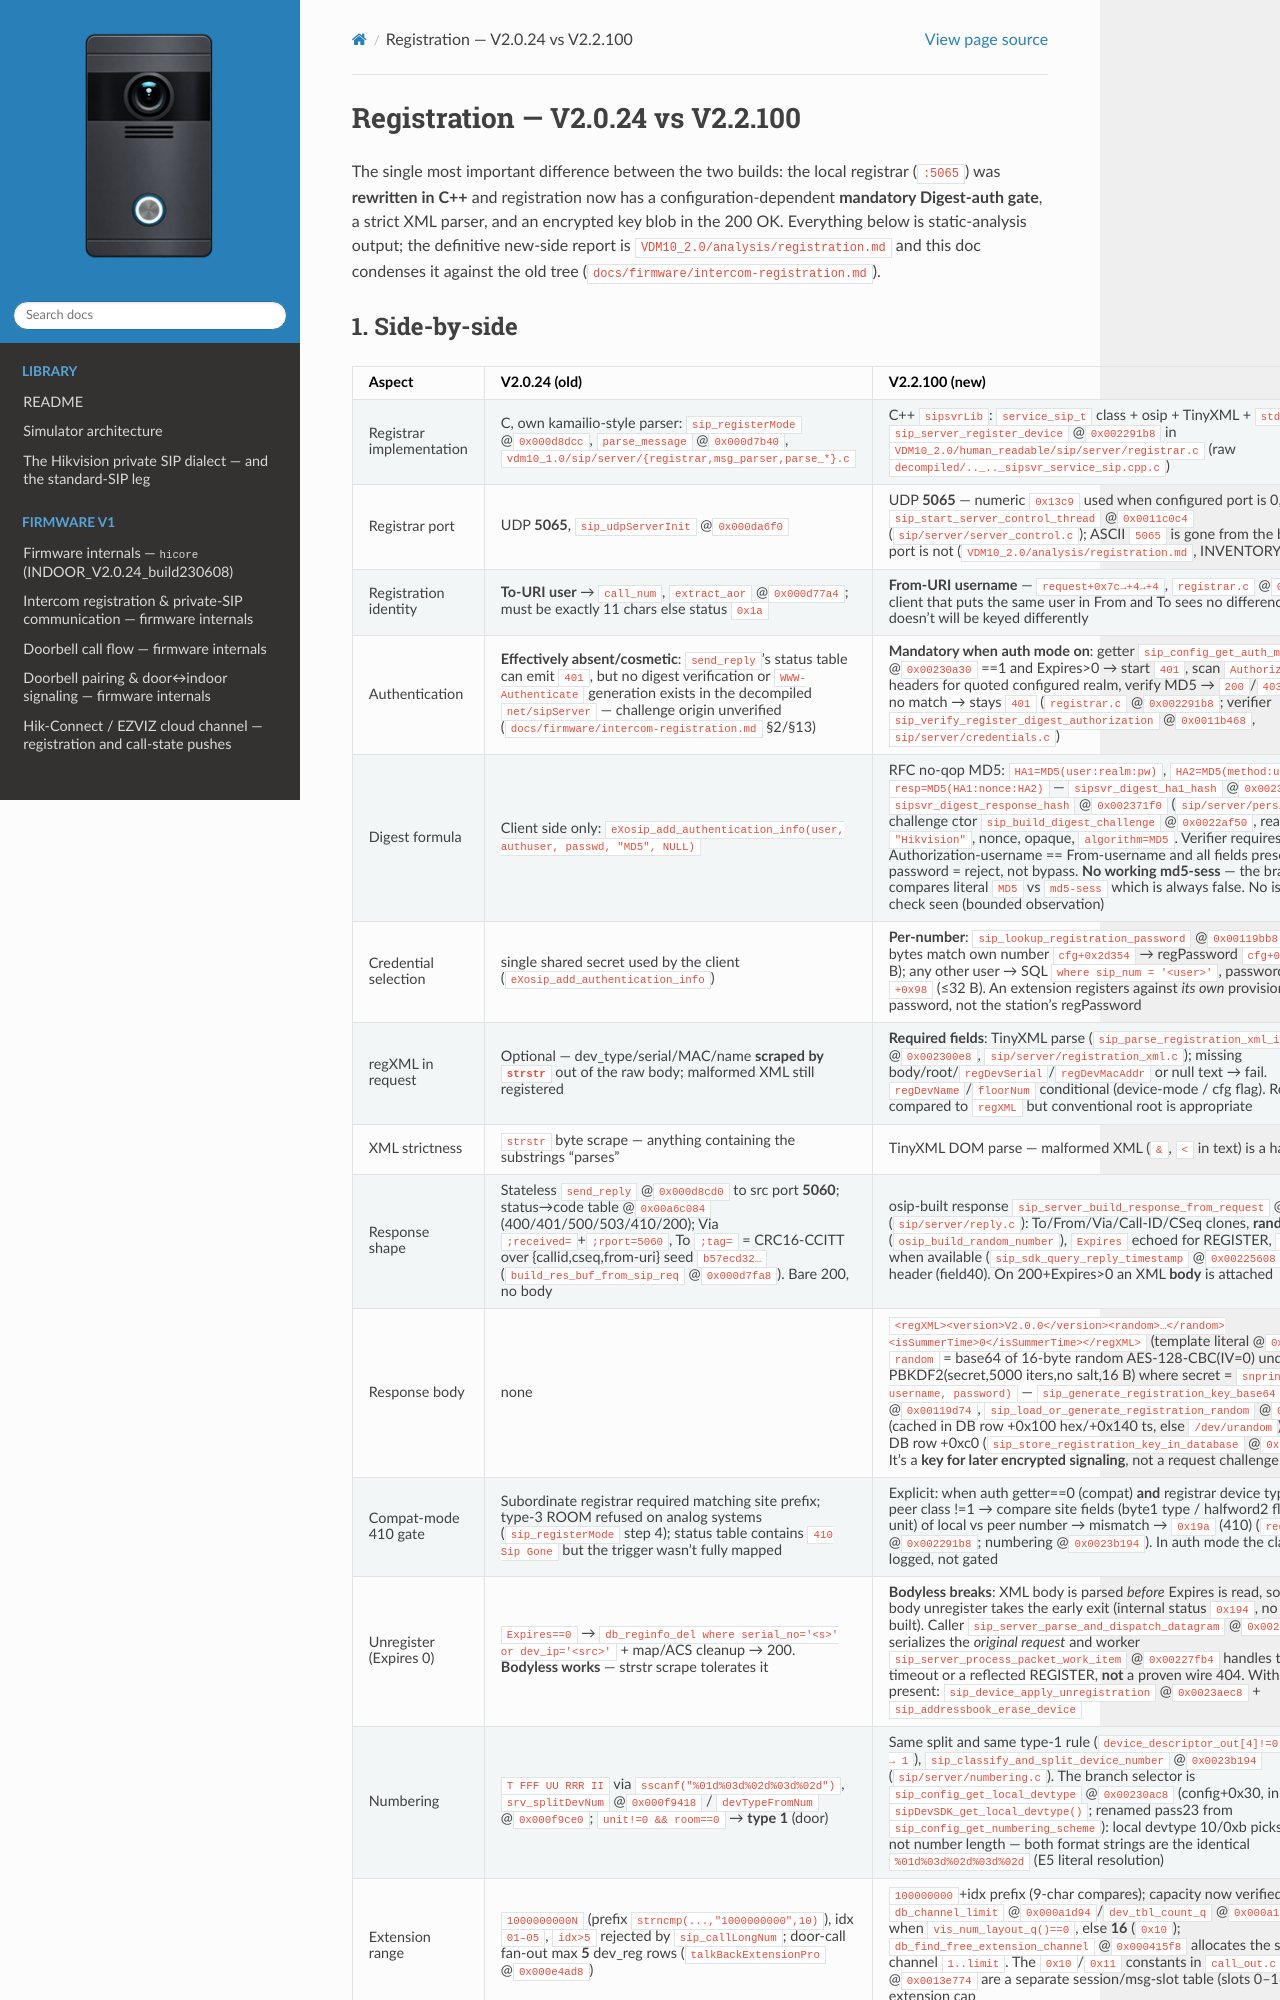

repository: lodzen/metzler-vdm10 · page: version-comparison/registration.html · generator: sphinx

# Registration — V2.0.24 vs V2.2.100

The single most important difference between the two builds: the local
registrar (`:5065`) was **rewritten in C++** and registration now has a
configuration-dependent **mandatory Digest-auth gate**, a strict XML parser,
and an encrypted key blob in the 200 OK. Everything below is static-analysis
output; the definitive new-side report is
`VDM10_2.0/analysis/registration.md` and this doc condenses it against the
old tree (`docs/firmware/intercom-registration.md`).
